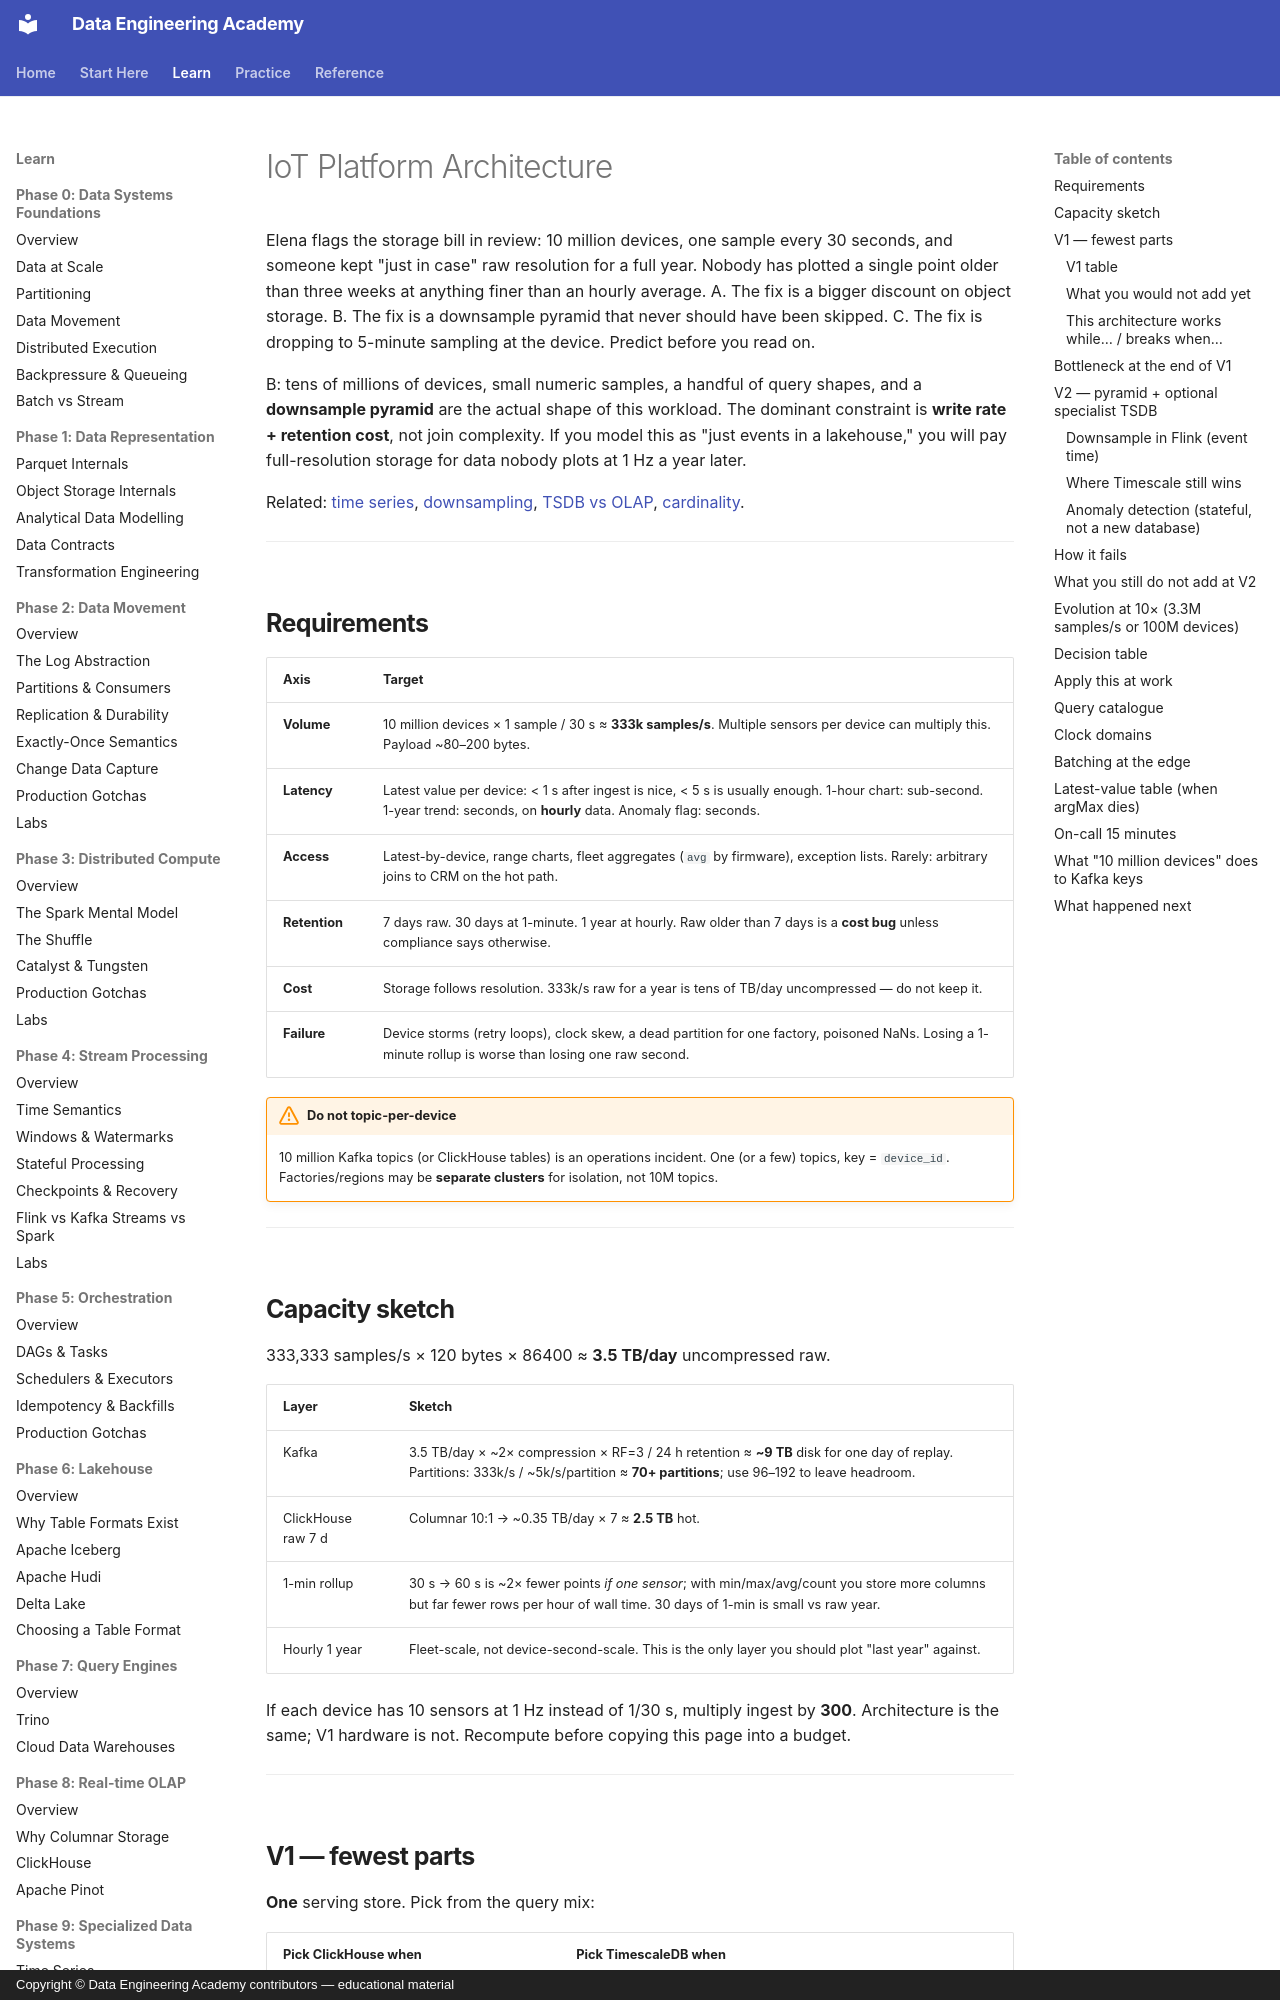

repository: sanketn26/data-engineering · page: architectures/iot/index.html · generator: mkdocs · copyright: Copyright © Data Engineering Academy contributors — educational material

---
description: Why an IoT platform ingesting millions of samples per second needs a downsample pyramid, not a year of full-resolution raw data.
---

# IoT Platform Architecture

Elena flags the storage bill in review: 10 million devices, one sample every 30 seconds, and someone kept "just in case" raw resolution for a full year. Nobody has plotted a single point older than three weeks at anything finer than an hourly average. A. The fix is a bigger discount on object storage. B. The fix is a downsample pyramid that never should have been skipped. C. The fix is dropping to 5-minute sampling at the device. Predict before you read on.

B: tens of millions of devices, small numeric samples, a handful of query shapes, and a **downsample pyramid** are the actual shape of this workload. The dominant constraint is **write rate + retention cost**, not join complexity. If you model this as "just events in a lakehouse," you will pay full-resolution storage for data nobody plots at 1 Hz a year later.

Related: [time series](../time-series/index.md), [downsampling](../time-series/downsampling.md), [TSDB vs OLAP](../comparisons/tsdb-vs-olap.md), [cardinality](../time-series/cardinality.md).

---

## Requirements

| Axis | Target |
|------|--------|
| **Volume** | 10 million devices × 1 sample / 30 s ≈ **333k samples/s**. Multiple sensors per device can multiply this. Payload ~80–200 bytes. |
| **Latency** | Latest value per device: < 1 s after ingest is nice, < 5 s is usually enough. 1-hour chart: sub-second. 1-year trend: seconds, on **hourly** data. Anomaly flag: seconds. |
| **Access** | Latest-by-device, range charts, fleet aggregates (`avg` by firmware), exception lists. Rarely: arbitrary joins to CRM on the hot path. |
| **Retention** | 7 days raw. 30 days at 1-minute. 1 year at hourly. Raw older than 7 days is a **cost bug** unless compliance says otherwise. |
| **Cost** | Storage follows resolution. 333k/s raw for a year is tens of TB/day uncompressed — do not keep it. |
| **Failure** | Device storms (retry loops), clock skew, a dead partition for one factory, poisoned NaNs. Losing a 1-minute rollup is worse than losing one raw second. |

!!! warning "Do not topic-per-device"
    10 million Kafka topics (or ClickHouse tables) is an operations incident. One (or a few) topics, key = `device_id`. Factories/regions may be **separate clusters** for isolation, not 10M topics.

---
